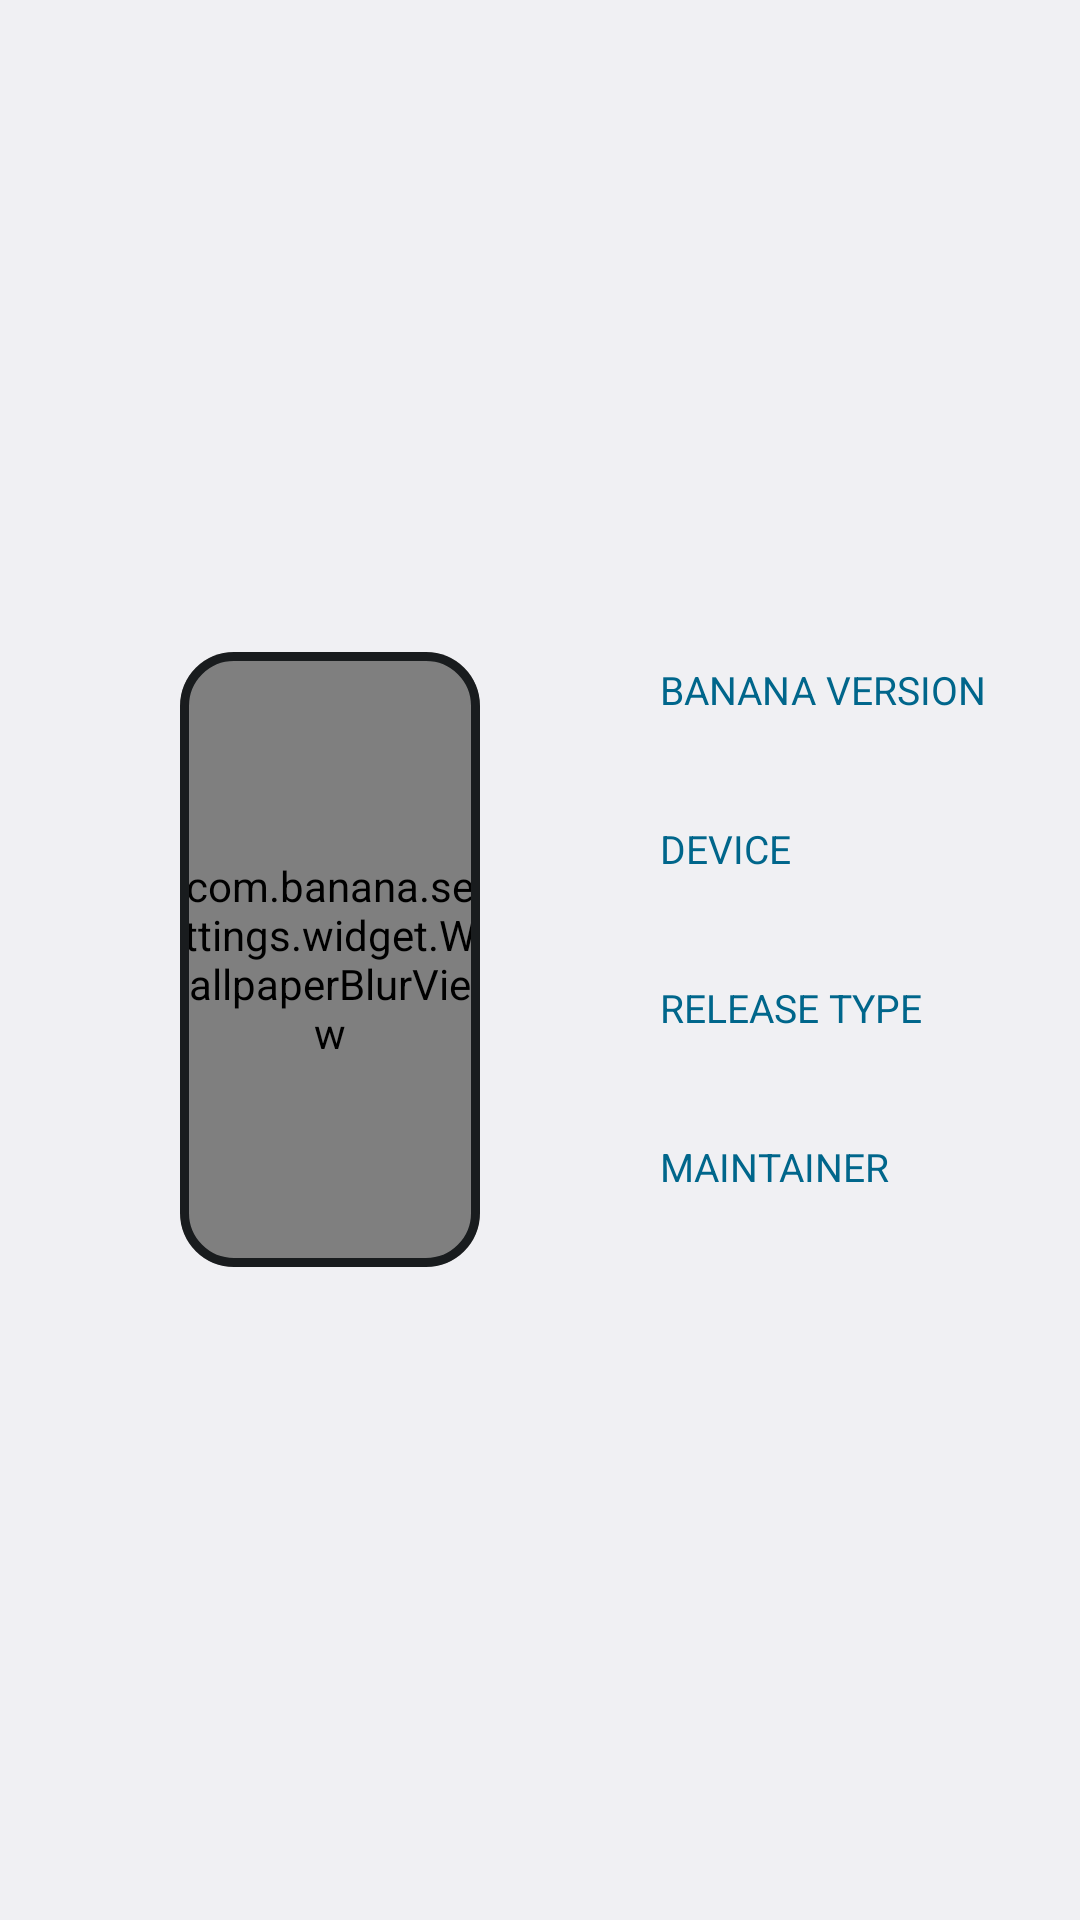

The Android layout XML behind this screen, and the referenced resources:
<!-- AndroidManifest.xml: application theme Theme.Settings -->
<!-- res/layout/banana_info.xml -->
<?xml version="1.0" encoding="utf-8"?>
<RelativeLayout xmlns:android="http://schemas.android.com/apk/res/android"
    xmlns:app="http://schemas.android.com/apk/res-auto"
    android:layout_gravity="center_vertical"
    android:id="@+id/banana_info"
    android:layout_width="match_parent"
    android:layout_height="wrap_content">

    <com.google.android.material.card.MaterialCardView
        android:id="@id/phone_image"
        android:layout_width="100dp"
        android:layout_height="205dp"
        android:layout_marginTop="36dp"
        android:layout_marginBottom="42dp"
        android:layout_marginStart="60dp"
        android:layout_centerVertical="true"
        app:cardElevation="0dp"
        app:cardCornerRadius="18dp"
        app:strokeColor="?android:attr/textColorPrimary"
        app:strokeWidth="3dp">

        <com.banana.settings.utils.aboutWallpaperView
            android:layout_width="match_parent"
            android:layout_height="match_parent"
            android:scaleType="centerCrop"
            android:gravity="center"
            android:elevation="0dp"
            android:contentDescription="@null"
            android:orientation="vertical" />

        <com.banana.settings.widget.WallpaperBlurView
            android:layout_width="match_parent"
            android:layout_height="match_parent"
            android:scaleType="centerCrop"
            android:elevation="0dp"
            android:gravity="center"
            android:orientation="vertical" />

        <ImageView
            android:layout_width="50dp"
            android:layout_height="50dp"
            android:layout_gravity="center"
            android:tint="?android:attr/colorAccent"
            android:scaleType="fitCenter"
            android:src="@drawable/ic_settings_banana_logo" />

    </com.google.android.material.card.MaterialCardView>

    <LinearLayout
        android:gravity="center"
        android:orientation="vertical"
        android:layout_width="wrap_content"
        android:layout_height="wrap_content"
        android:layout_marginTop="36dp"
        android:layout_marginBottom="42dp"
        android:layout_marginStart="60dp"
        android:layout_centerVertical="true"
        android:layout_toEndOf="@+id/phone_image">

        <TextView
            android:id="@+id/version_title"
            android:layout_width="match_parent"
            android:layout_height="wrap_content"
            android:layout_marginBottom="4dp"
            android:text="@string/version"
            style="@style/TextAppearance.bananaInfoTitle" />

        <TextView
            android:id="@+id/version_message"
            android:layout_width="match_parent"
            android:layout_height="wrap_content"
            android:layout_marginBottom="14dp"
            style="@style/TextAppearance.bananaInfoSummary" />

        <TextView
            android:id="@+id/device_title"
            android:layout_width="match_parent"
            android:layout_height="wrap_content"
            android:layout_marginBottom="4dp"
            android:text="@string/about_device_name"
            style="@style/TextAppearance.bananaInfoTitle" />

        <TextView
            android:id="@+id/device_message"
            android:layout_width="match_parent"
            android:layout_height="wrap_content"
            android:layout_marginBottom="14dp"
            style="@style/TextAppearance.bananaInfoSummary" />

        <TextView
            android:id="@+id/release_type_title"
            android:layout_width="match_parent"
            android:layout_height="wrap_content"
            android:layout_marginBottom="4dp"
            android:text="@string/banana_release_type_title"
            style="@style/TextAppearance.bananaInfoTitle" />

        <TextView
            android:id="@+id/release_type_message"
            android:layout_width="match_parent"
            android:layout_height="wrap_content"
            android:layout_marginBottom="14dp"
            style="@style/TextAppearance.bananaInfoSummary" />

        <TextView
            android:id="@+id/maintainer_title"
            android:layout_width="match_parent"
            android:layout_height="wrap_content"
            android:layout_marginBottom="4dp"
            android:text="@string/banana_maintainer_title"
            style="@style/TextAppearance.bananaInfoTitle" />

        <TextView
            android:id="@+id/maintainer_message"
            android:layout_width="match_parent"
            android:layout_height="wrap_content"
            style="@style/TextAppearance.bananaInfoSummary" />

    </LinearLayout>
</RelativeLayout>
<!-- resources referenced by this layout -->
<resources>
  <string name="about_device_name">Device</string>
  <string name="banana_maintainer_title">Maintainer</string>
  <string name="banana_release_type_title">Release type</string>
  <string name="version">Banana Version</string>
  <style name="TextAppearance.bananaInfoSummary">
          <item name="android:textColor">?android:attr/textColorPrimary</item>
          <item name="android:textSize">12.5sp</item>
          <item name="android:lineSpacingMultiplier">1.3</item>
      </style>
  <style name="TextAppearance.bananaInfoTitle">
          <item name="android:textColor">?android:attr/colorAccent</item>
          <item name="android:textSize">13sp</item>
          <item name="android:textAllCaps">true</item>
      </style>
  <style name="Theme.SettingsBase" parent="@android:style/Theme.DeviceDefault.Settings" />
  <style name="PickerDialogTheme.Settings" parent="@*android:style/ThemeOverlay.Material.Dialog.DatePicker">
          <item name="android:clipToPadding">true</item>
          <item name="android:clipChildren">true</item>
      </style>
  <style name="FingerprintLayoutTheme">
          <item name="android:icon">@drawable/ic_fingerprint_header</item>
      </style>
  <style name="FaceLayoutTheme">
          <item name="android:icon">@drawable/ic_face_header</item>
      </style>
  <style name="Widget.ActionBar" parent="Widget.ActionBar.Base">
          <item name="android:contentInsetStart">@dimen/actionbar_contentInsetStart</item>
      </style>
  <style name="ThemeOverlay.SwitchBar.Settings" parent="ThemeOverlay.SwitchBar.Settings.Base" />
  <style name="LockPatternStyle.Setup">
          <item name="*android:regularColor">@color/setup_lock_pattern_view_regular_color_light</item>
          <item name="*android:successColor">@color/setup_lock_pattern_view_success_color_light</item>
      </style>
  <style name="Widget.SliceView.Settings">
          <item name="titleSize">@*android:dimen/text_size_subhead_material</item>
          <item name="rowStyle">@style/SliceRow.Settings</item>
      </style>
  <style name="Widget.ActionBar.Base" parent="@android:style/Widget.DeviceDefault.Light.ActionBar.Solid" />
  <dimen name="actionbar_contentInsetStart">16dp</dimen>
  <style name="ThemeOverlay.SwitchBar.Settings.Base" parent="@*android:style/ThemeOverlay.DeviceDefault.ActionBar">
          <item name="android:elevation">1dp</item>
          <item name="switchBarMarginStart">@dimen/switchbar_subsettings_margin_start</item>
          <item name="switchBarMarginEnd">@dimen/switchbar_subsettings_margin_end</item>
          <item name="switchBarBackgroundColor">@color/switchbar_background_color</item>
          <item name="switchBarBackgroundActivatedColor">?android:attr/colorAccent</item>
          <item name="switchBarRestrictionIcon">@*android:drawable/ic_info</item>
      </style>
  <style name="Theme.AlertDialog.Base" parent="@style/Theme.AppCompat.DayNight.Dialog.Alert">
          <item name="colorAccent">@*android:color/accent_device_default_light</item>
          <item name="android:colorBackground">@color/dialog_background</item>
      </style>
  <style name="TextAppearance.DialogMessage" parent="@*android:style/TextAppearance.DeviceDefault.Body1">
          <item name="android:textSize">16sp</item>
      </style>
  <color name="setup_lock_pattern_view_regular_color_light">
          @color/lock_pattern_view_regular_color
      </color>
  <color name="setup_lock_pattern_view_success_color_light">@color/sud_color_accent_light</color>
  <style name="SliceRow.Settings">
          
          <item name="contentStartPadding">8dp</item>
      </style>
  <dimen name="switchbar_subsettings_margin_start">72dp</dimen>
  <dimen name="switchbar_subsettings_margin_end">16dp</dimen>
  <color name="switchbar_background_color">#52000000</color>
  <color name="dialog_background">@*android:color/background_device_default_light</color>
  <color name="lock_pattern_view_regular_color">#ff37474f</color>
</resources>
